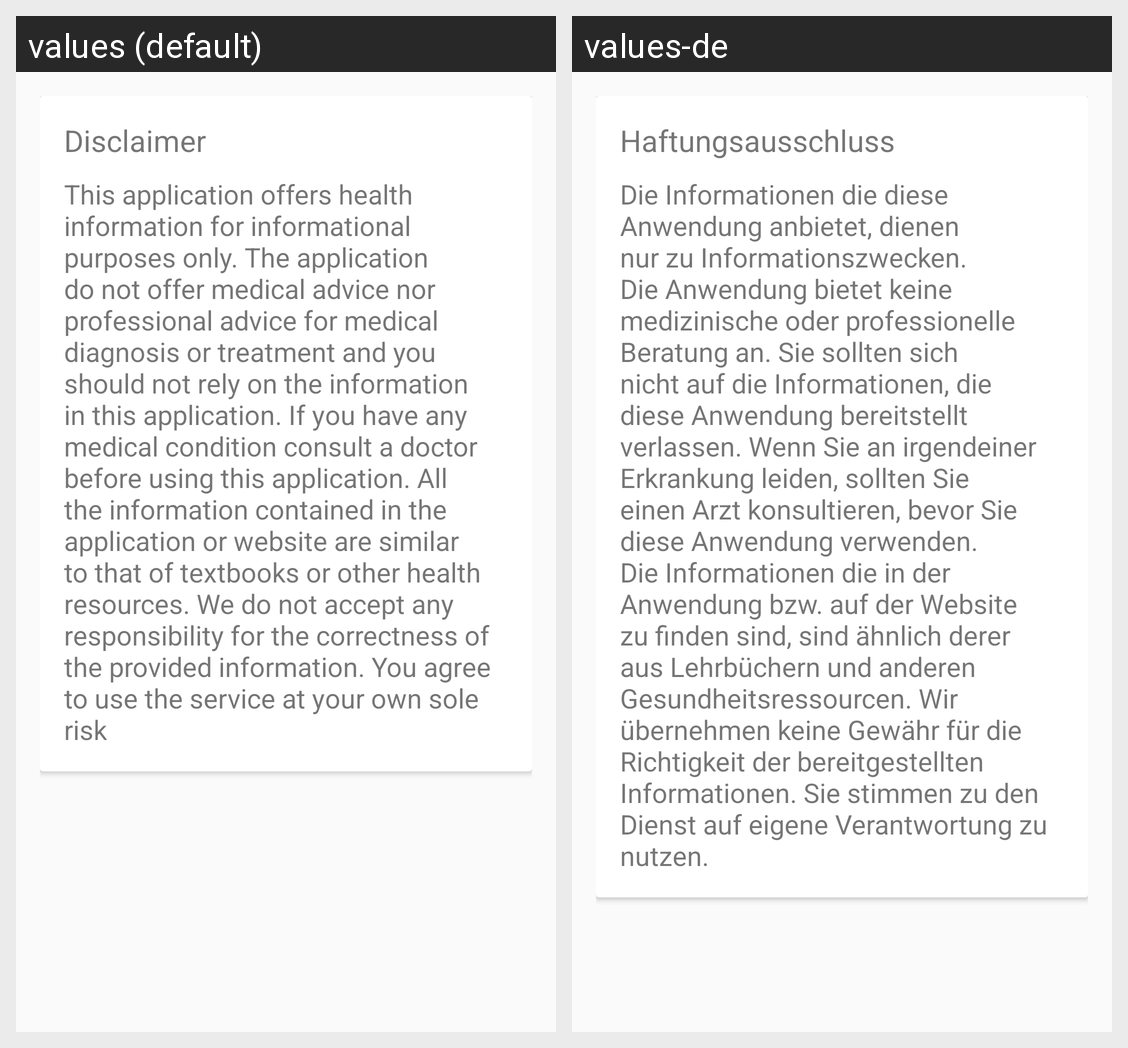

For this localized Android screen grid, give each drawn string resource with its value in every locale shown.
Android screen res/layout/imprint_fragment_disclaimer.xml rendered under 2 locales, left to right: values (default), values-de. Device: Nexus 5 (rendered at 1080×1920; each locale shown at half size, 540×960, under a caption strip naming it); theme AppTheme.
Strings drawn on this screen, with the default value and each locale's value (text and hints the layout hard-codes, and strings that could not be matched under every locale, appear in the picture but are not listed):

disclaimer
  values: Disclaimer
  values-de: Haftungsausschluss

disclaimerText
  values: This application offers health information for informational purposes only. The application do not offer medical advice nor professional advice for medical diagnosis or treatment and you should not rely on the information in this application. If you have any medical condition consult a doctor before using this application. All the information contained in the application or website are similar to …[clipped]
  values-de: Die Informationen die diese Anwendung anbietet, dienen nur zu Informationszwecken. Die Anwendung bietet keine medizinische oder professionelle Beratung an. Sie sollten sich nicht auf die Informationen, die diese Anwendung bereitstellt verlassen. Wenn Sie an irgendeiner Erkrankung leiden, sollten Sie einen Arzt konsultieren, bevor Sie diese Anwendung verwenden. Die Informationen die in der …[clipped]
